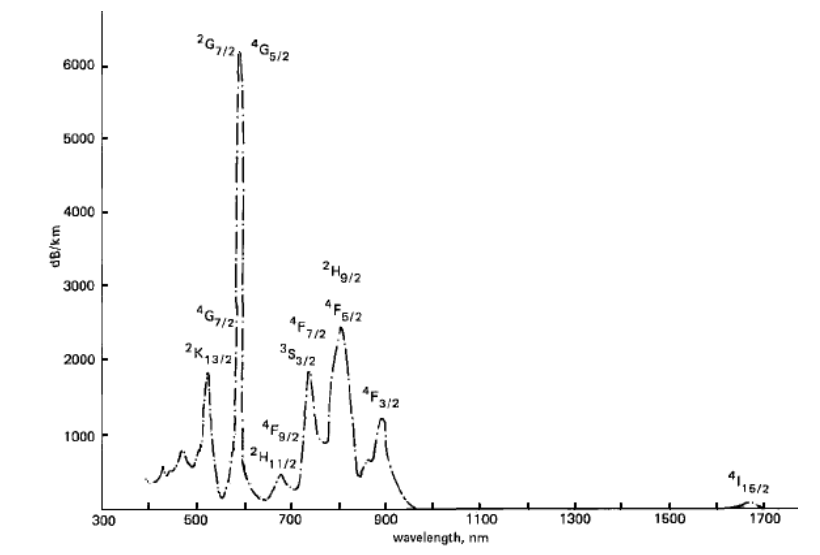

The table this chart was drawn from, first rows:
843.8500000, 459.7715688
843.9, 459.7
844, 459.6
844, 459.5
844, 459.5
844.1, 459.4
844.1, 459.3
844.2, 459.2
844.2, 459.1
844.3, 459
844.4, 458.9
844.4, 458.8
844.5, 458.7
844.5, 458.6
844.5, 458.5
844.6, 458.4
844.6, 458.3
844.7, 458.2
844.8, 458.1
844.8, 457.9
844.9, 457.8
844.9, 457.7
845, 457.5
845, 457.4
845, 457.2
845.1, 457
845.1, 456.9
845.2, 456.7
845.2, 456.5
845.3, 456.3
845.4, 456.1
845.4, 455.9
845.5, 455.6
845.5, 455.4
845.5, 455.2
845.6, 454.9
845.6, 454.7
845.7, 454.4
845.8, 454.1
845.8, 453.8
845.9, 453.5
845.9, 453.2
846, 452.9
846, 452.5
846, 452.2
846.1, 451.8
846.1, 451.5
846.2, 451.1
846.2, 450.7
846.3, 450.4
846.4, 450
846.4, 449.7
846.5, 449.3
846.5, 449
846.5, 448.7
846.6, 448.4
846.6, 448.1
846.7, 447.8
846.8, 447.5
846.8, 447.3
846.9, 447
... 17,063 more rows
